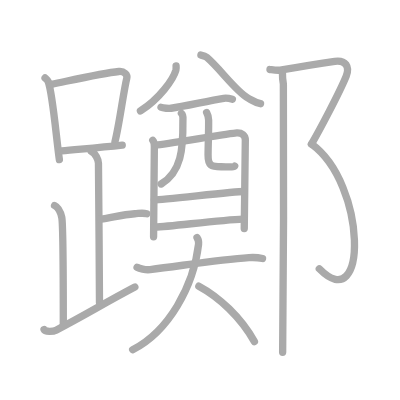
t = 0.00 s
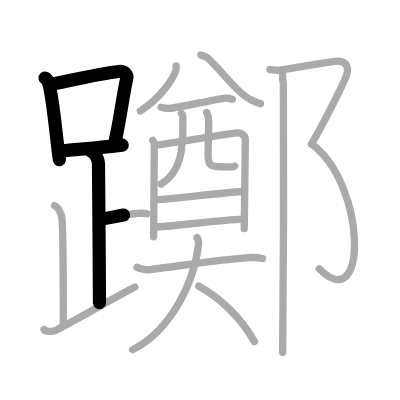
t = 4.50 s
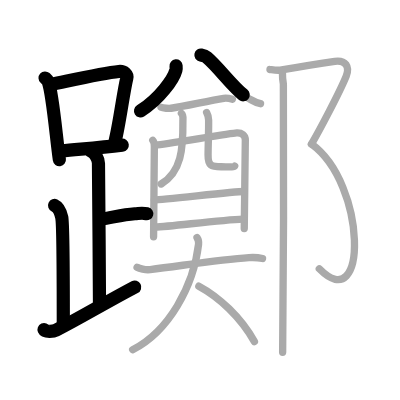
t = 8.75 s
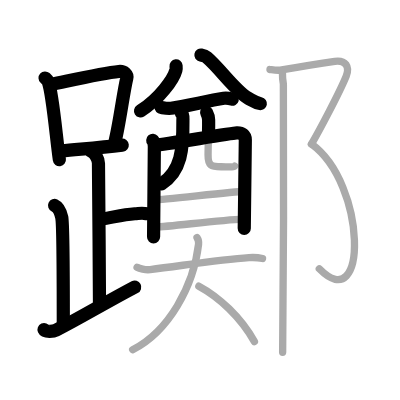
t = 13.25 s
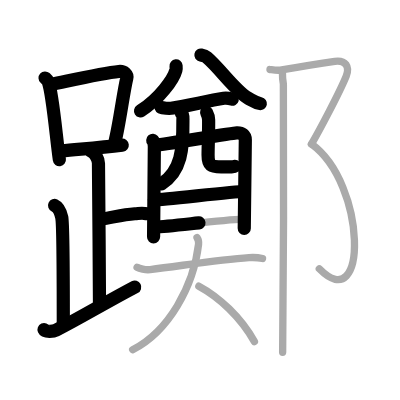
t = 15.50 s
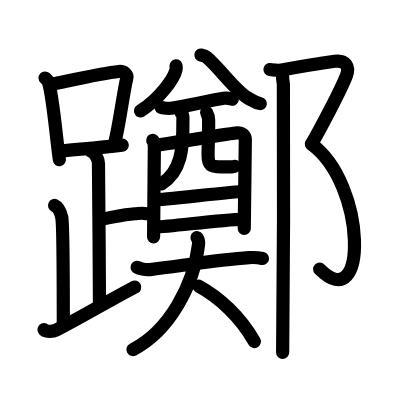
t = 22.00 s

The animated SVG that drew these frames (rendered in a browser with its animation timeline set to each time). Animation: 22 SMIL elements (animate=22); one cycle of 22.00 s.

<?xml version="1.0" standalone="no"?>
<!DOCTYPE svg PUBLIC "-//W3C//DTD SVG 1.1//EN"   "http://www.w3.org/Graphics/SVG/1.1/DTD/svg11.dtd">
<svg width="400px" height="400px"  version="1.1" xmlns="http://www.w3.org/2000/svg">
  <defs>
    <marker id="Triangle" viewBox="0 0 10 10" refX="0" refY="5" markerUnits="strokeWidth" markerWidth="3" style="stroke-opacity:0%;fill:#aaaaaa;" markerHeight="2" orient="auto">
      <path d="M 0 0 L 10 5 L 0 10 z" />
    </marker>
    
    <marker id="Arrow" viewBox="0 0 10 10" refX="5" refY="5" markerUnits="strokeWidth" markerWidth="1.8" style="stroke-opacity:0%;fill:#770000;" markerHeight="2" orient="auto">
      <path d="M 0 4 L 6 4 L 4 1 L 10 5 L 4 9 L 6 6 L 0 6 z" />
        <circle cx="5" cy="5" r="5" />
      </marker>
    
    <marker id="TriangleRed" viewBox="0 0 10 10" refX="0" refY="5" markerUnits="strokeWidth" markerWidth="3" style="stroke-opacity:0%;fill:#CC0000;" markerHeight="2" orient="auto">
      <path d="M 0 0 L 10 5 L 0 10 z" />
    </marker>
    
    <marker id="ArrowRed" viewBox="0 0 10 10" refX="5" refY="5" markerUnits="strokeWidth" markerWidth="1.8" style="stroke-opacity:0%;fill:#CC0000;" markerHeight="2" orient="auto">
      <path d="M 0 4 L 6 4 L 4 1 L 10 5 L 4 9 L 6 6 L 0 6 z" />
        <circle cx="5" cy="5" r="5" />
      </marker>
    
  </defs>
  
  <path style="fill:#ffffff; fill-opacity:100%; fill-rule:evenodd; stroke-width:0;" d="M 0 0 L 400px 0 L 400px 400px L 0 400px L 0 0" />

  <g transform="scale(3.6697247706422 3.6697247706422)">
<path style="fill:none; fill-opacity:0%; fill-rule:evenodd; stroke:#aaaaaa; stroke-opacity:100%; stroke-width: 1.5pt; stroke-linejoin:round; stroke-linecap:round;" d="M12.28 21.25c0.35 0.32 0.71 0.59 0.86 0.99c1.21 3.19 2.21 15.52 3.04 21.26"></path>
<path style="fill:none; fill-opacity:0%; fill-rule:evenodd; stroke:#aaaaaa; stroke-opacity:100%; stroke-width: 1.5pt; stroke-linejoin:round; stroke-linecap:round;" d="M14 22.97c8.24-1.71 14.3-3.07 18.38-3.49c1.49-0.15 2.39 0.91 2.17 1.81c-0.98 4.15-2.02 12.61-3.23 17.36"></path>
<path style="fill:none; fill-opacity:0%; fill-rule:evenodd; stroke:#aaaaaa; stroke-opacity:100%; stroke-width: 1.5pt; stroke-linejoin:round; stroke-linecap:round;" d="M16.78 41.14c4.79-0.47 9.96-0.85 16.53-1.58"></path>
<path style="fill:none; fill-opacity:0%; fill-rule:evenodd; stroke:#aaaaaa; stroke-opacity:100%; stroke-width: 1.5pt; stroke-linejoin:round; stroke-linecap:round;" d="M24.87 41.24c1.09 0.5 1.96 2.23 1.96 3.25c0 5.51 0.28 28.01 0.28 38"></path>
<path style="fill:none; fill-opacity:0%; fill-rule:evenodd; stroke:#aaaaaa; stroke-opacity:100%; stroke-width: 1.5pt; stroke-linejoin:round; stroke-linecap:round;" d="M27.38 59.74c3.37-0.49 5.87-1.24 9.35-1.5c1.74-0.13 2.18-0.25 3.26 0"></path>
<path style="fill:none; fill-opacity:0%; fill-rule:evenodd; stroke:#aaaaaa; stroke-opacity:100%; stroke-width: 1.5pt; stroke-linejoin:round; stroke-linecap:round;" d="M14.87 55.99c1.09 0.5 1.74 2.25 1.96 3.25c0.22 1 0.42 17.51 0.42 29.26"></path>
<path style="fill:none; fill-opacity:0%; fill-rule:evenodd; stroke:#aaaaaa; stroke-opacity:100%; stroke-width: 1.5pt; stroke-linejoin:round; stroke-linecap:round;" d="M12 89.8c0.3 0.68 2.55 0.56 3.29 0.18c7.29-3.78 13.42-7.51 21.46-11.75"></path>
<path style="fill:none; fill-opacity:0%; fill-rule:evenodd; stroke:#aaaaaa; stroke-opacity:100%; stroke-width: 1.5pt; stroke-linejoin:round; stroke-linecap:round;" d="M47.98 17.96c0.03 0.29 0.05 0.75-0.05 1.16c-0.66 2.45-4.46 7.82-9.66 11.11"></path>
<path style="fill:none; fill-opacity:0%; fill-rule:evenodd; stroke:#aaaaaa; stroke-opacity:100%; stroke-width: 1.5pt; stroke-linejoin:round; stroke-linecap:round;" d="M54.75 15c0.61 0.12 1.19 0.29 1.58 0.62c3.57 3.01 7.88 9.24 11.27 11.12c1.46 0.81 1.98 1.25 3.4 1.51"></path>
<path style="fill:none; fill-opacity:0%; fill-rule:evenodd; stroke:#aaaaaa; stroke-opacity:100%; stroke-width: 1.5pt; stroke-linejoin:round; stroke-linecap:round;" d="M43.88 29.23c0.54 0.27 2.21 0.34 2.75 0.27c3.62-0.47 9.86-1.99 14.35-2.71c0.89-0.14 1.9 0.13 2.35 0.26"></path>
<path style="fill:none; fill-opacity:0%; fill-rule:evenodd; stroke:#aaaaaa; stroke-opacity:100%; stroke-width: 1.5pt; stroke-linejoin:round; stroke-linecap:round;" d="M41.63 38.25c0.31 0.36 0.43 1.23 0.43 1.71c0 0.48-0.21 24.33-0.21 24.57"></path>
<path style="fill:none; fill-opacity:0%; fill-rule:evenodd; stroke:#aaaaaa; stroke-opacity:100%; stroke-width: 1.5pt; stroke-linejoin:round; stroke-linecap:round;" d="M42.59 39.52c1.77-0.06 20.33-3.22 21.95-3.29c1.35-0.06 2.31 0.58 2.31 1.94c0 0.76-0.29 23.73-0.29 24.09"></path>
<path style="fill:none; fill-opacity:0%; fill-rule:evenodd; stroke:#aaaaaa; stroke-opacity:100%; stroke-width: 1.5pt; stroke-linejoin:round; stroke-linecap:round;" d="M49.44 30.9c0.59 0.56 0.39 1.33 0.4 2.1c0.07 7.55-0.39 13.81-5.92 17.14"></path>
<path style="fill:none; fill-opacity:0%; fill-rule:evenodd; stroke:#aaaaaa; stroke-opacity:100%; stroke-width: 1.5pt; stroke-linejoin:round; stroke-linecap:round;" d="M56.31 30.66c0.29 0.54 0.52 1.19 0.54 2.03c0.05 2.67-0.13 6.26-0.15 9.55c-0.02 2.86 0.81 3.21 3.57 3.21c1.75 0 3.48 0.14 3.68-0.18"></path>
<path style="fill:none; fill-opacity:0%; fill-rule:evenodd; stroke:#aaaaaa; stroke-opacity:100%; stroke-width: 1.5pt; stroke-linejoin:round; stroke-linecap:round;" d="M42.07 54.45c2.4 0 21.68-2.27 24.39-2.27"></path>
<path style="fill:none; fill-opacity:0%; fill-rule:evenodd; stroke:#aaaaaa; stroke-opacity:100%; stroke-width: 1.5pt; stroke-linejoin:round; stroke-linecap:round;" d="M42.2 61.91c4.89-0.26 17.92-1.99 24.02-2.21"></path>
<path style="fill:none; fill-opacity:0%; fill-rule:evenodd; stroke:#aaaaaa; stroke-opacity:100%; stroke-width: 1.5pt; stroke-linejoin:round; stroke-linecap:round;" d="M37.35 72.83c0.62 0.36 2.26 0.79 3.57 0.63c8.85-1.08 18.97-2.74 26.92-3.26c1.37-0.09 2.47-0.04 3.7 0.24"></path>
<path style="fill:none; fill-opacity:0%; fill-rule:evenodd; stroke:#aaaaaa; stroke-opacity:100%; stroke-width: 1.5pt; stroke-linejoin:round; stroke-linecap:round;" d="M53.69 64.75c0.28 0.42 0.52 0.91 0.42 1.81C52.75 78 46 90.25 36.15 95.29"></path>
<path style="fill:none; fill-opacity:0%; fill-rule:evenodd; stroke:#aaaaaa; stroke-opacity:100%; stroke-width: 1.5pt; stroke-linejoin:round; stroke-linecap:round;" d="M54.18 77.99c5.51 2.97 11.41 8.38 15.15 15.1"></path>
<path style="fill:none; fill-opacity:0%; fill-rule:evenodd; stroke:#aaaaaa; stroke-opacity:100%; stroke-width: 1.5pt; stroke-linejoin:round; stroke-linecap:round;" d="M73.57 18.95c1.06 0.13 2.14 0.31 3.19 0.12c7.24-1.31 10.49-1.81 14.46-2.37c2.89-0.41 4.2 1.41 3.1 4.12c-1.81 4.44-7.33 14.83-9.44 18.45"></path>
<path style="fill:none; fill-opacity:0%; fill-rule:evenodd; stroke:#aaaaaa; stroke-opacity:100%; stroke-width: 1.5pt; stroke-linejoin:round; stroke-linecap:round;" d="M84.88 39.26c15.12 10.99 15.37 47.49 2.13 33.98"></path>
<path style="fill:none; fill-opacity:0%; fill-rule:evenodd; stroke:#aaaaaa; stroke-opacity:100%; stroke-width: 1.5pt; stroke-linejoin:round; stroke-linecap:round;" d="M76.95 19.41c0 1.34 0.07 2.44 0.27 3.53s0 66.28-0.2 73.06"></path>

<path style="fill:none; fill-opacity:0%; fill-rule:evenodd; stroke:#000000; stroke-opacity:100%; stroke-width: 2.7pt; stroke-linejoin:round; stroke-linecap:round;" d="M12.28 21.25c0.35 0.32 0.71 0.59 0.86 0.99c1.21 3.19 2.21 15.52 3.04 21.26" pathLength="100" stroke-dashoffset="100" stroke-dasharray="100 105"><animate id="dashAnim1" attributeName="stroke-dashoffset" from="100" to="0" dur="1s" calcMode="linear" fill="freeze"/></path>
<path style="fill:none; fill-opacity:0%; fill-rule:evenodd; stroke:#000000; stroke-opacity:100%; stroke-width: 2.7pt; stroke-linejoin:round; stroke-linecap:round;" d="M14 22.97c8.24-1.71 14.3-3.07 18.38-3.49c1.49-0.15 2.39 0.91 2.17 1.81c-0.98 4.15-2.02 12.61-3.23 17.36" pathLength="100" stroke-dashoffset="100" stroke-dasharray="100 105"><animate id="dashAnim2" attributeName="stroke-dashoffset" from="100" to="0" dur="1s" calcMode="linear" begin="dashAnim1.end" fill="freeze"/></path>
<path style="fill:none; fill-opacity:0%; fill-rule:evenodd; stroke:#000000; stroke-opacity:100%; stroke-width: 2.7pt; stroke-linejoin:round; stroke-linecap:round;" d="M16.78 41.14c4.79-0.47 9.96-0.85 16.53-1.58" pathLength="100" stroke-dashoffset="100" stroke-dasharray="100 105"><animate id="dashAnim3" attributeName="stroke-dashoffset" from="100" to="0" dur="1s" calcMode="linear" begin="dashAnim2.end" fill="freeze"/></path>
<path style="fill:none; fill-opacity:0%; fill-rule:evenodd; stroke:#000000; stroke-opacity:100%; stroke-width: 2.7pt; stroke-linejoin:round; stroke-linecap:round;" d="M24.87 41.24c1.09 0.5 1.96 2.23 1.96 3.25c0 5.51 0.28 28.01 0.28 38" pathLength="100" stroke-dashoffset="100" stroke-dasharray="100 105"><animate id="dashAnim4" attributeName="stroke-dashoffset" from="100" to="0" dur="1s" calcMode="linear" begin="dashAnim3.end" fill="freeze"/></path>
<path style="fill:none; fill-opacity:0%; fill-rule:evenodd; stroke:#000000; stroke-opacity:100%; stroke-width: 2.7pt; stroke-linejoin:round; stroke-linecap:round;" d="M27.38 59.74c3.37-0.49 5.87-1.24 9.35-1.5c1.74-0.13 2.18-0.25 3.26 0" pathLength="100" stroke-dashoffset="100" stroke-dasharray="100 105"><animate id="dashAnim5" attributeName="stroke-dashoffset" from="100" to="0" dur="1s" calcMode="linear" begin="dashAnim4.end" fill="freeze"/></path>
<path style="fill:none; fill-opacity:0%; fill-rule:evenodd; stroke:#000000; stroke-opacity:100%; stroke-width: 2.7pt; stroke-linejoin:round; stroke-linecap:round;" d="M14.87 55.99c1.09 0.5 1.74 2.25 1.96 3.25c0.22 1 0.42 17.51 0.42 29.26" pathLength="100" stroke-dashoffset="100" stroke-dasharray="100 105"><animate id="dashAnim6" attributeName="stroke-dashoffset" from="100" to="0" dur="1s" calcMode="linear" begin="dashAnim5.end" fill="freeze"/></path>
<path style="fill:none; fill-opacity:0%; fill-rule:evenodd; stroke:#000000; stroke-opacity:100%; stroke-width: 2.7pt; stroke-linejoin:round; stroke-linecap:round;" d="M12 89.8c0.3 0.68 2.55 0.56 3.29 0.18c7.29-3.78 13.42-7.51 21.46-11.75" pathLength="100" stroke-dashoffset="100" stroke-dasharray="100 105"><animate id="dashAnim7" attributeName="stroke-dashoffset" from="100" to="0" dur="1s" calcMode="linear" begin="dashAnim6.end" fill="freeze"/></path>
<path style="fill:none; fill-opacity:0%; fill-rule:evenodd; stroke:#000000; stroke-opacity:100%; stroke-width: 2.7pt; stroke-linejoin:round; stroke-linecap:round;" d="M47.98 17.96c0.03 0.29 0.05 0.75-0.05 1.16c-0.66 2.45-4.46 7.82-9.66 11.11" pathLength="100" stroke-dashoffset="100" stroke-dasharray="100 105"><animate id="dashAnim8" attributeName="stroke-dashoffset" from="100" to="0" dur="1s" calcMode="linear" begin="dashAnim7.end" fill="freeze"/></path>
<path style="fill:none; fill-opacity:0%; fill-rule:evenodd; stroke:#000000; stroke-opacity:100%; stroke-width: 2.7pt; stroke-linejoin:round; stroke-linecap:round;" d="M54.75 15c0.61 0.12 1.19 0.29 1.58 0.62c3.57 3.01 7.88 9.24 11.27 11.12c1.46 0.81 1.98 1.25 3.4 1.51" pathLength="100" stroke-dashoffset="100" stroke-dasharray="100 105"><animate id="dashAnim9" attributeName="stroke-dashoffset" from="100" to="0" dur="1s" calcMode="linear" begin="dashAnim8.end" fill="freeze"/></path>
<path style="fill:none; fill-opacity:0%; fill-rule:evenodd; stroke:#000000; stroke-opacity:100%; stroke-width: 2.7pt; stroke-linejoin:round; stroke-linecap:round;" d="M43.88 29.23c0.54 0.27 2.21 0.34 2.75 0.27c3.62-0.47 9.86-1.99 14.35-2.71c0.89-0.14 1.9 0.13 2.35 0.26" pathLength="100" stroke-dashoffset="100" stroke-dasharray="100 105"><animate id="dashAnim10" attributeName="stroke-dashoffset" from="100" to="0" dur="1s" calcMode="linear" begin="dashAnim9.end" fill="freeze"/></path>
<path style="fill:none; fill-opacity:0%; fill-rule:evenodd; stroke:#000000; stroke-opacity:100%; stroke-width: 2.7pt; stroke-linejoin:round; stroke-linecap:round;" d="M41.63 38.25c0.31 0.36 0.43 1.23 0.43 1.71c0 0.48-0.21 24.33-0.21 24.57" pathLength="100" stroke-dashoffset="100" stroke-dasharray="100 105"><animate id="dashAnim11" attributeName="stroke-dashoffset" from="100" to="0" dur="1s" calcMode="linear" begin="dashAnim10.end" fill="freeze"/></path>
<path style="fill:none; fill-opacity:0%; fill-rule:evenodd; stroke:#000000; stroke-opacity:100%; stroke-width: 2.7pt; stroke-linejoin:round; stroke-linecap:round;" d="M42.59 39.52c1.77-0.06 20.33-3.22 21.95-3.29c1.35-0.06 2.31 0.58 2.31 1.94c0 0.76-0.29 23.73-0.29 24.09" pathLength="100" stroke-dashoffset="100" stroke-dasharray="100 105"><animate id="dashAnim12" attributeName="stroke-dashoffset" from="100" to="0" dur="1s" calcMode="linear" begin="dashAnim11.end" fill="freeze"/></path>
<path style="fill:none; fill-opacity:0%; fill-rule:evenodd; stroke:#000000; stroke-opacity:100%; stroke-width: 2.7pt; stroke-linejoin:round; stroke-linecap:round;" d="M49.44 30.9c0.59 0.56 0.39 1.33 0.4 2.1c0.07 7.55-0.39 13.81-5.92 17.14" pathLength="100" stroke-dashoffset="100" stroke-dasharray="100 105"><animate id="dashAnim13" attributeName="stroke-dashoffset" from="100" to="0" dur="1s" calcMode="linear" begin="dashAnim12.end" fill="freeze"/></path>
<path style="fill:none; fill-opacity:0%; fill-rule:evenodd; stroke:#000000; stroke-opacity:100%; stroke-width: 2.7pt; stroke-linejoin:round; stroke-linecap:round;" d="M56.31 30.66c0.29 0.54 0.52 1.19 0.54 2.03c0.05 2.67-0.13 6.26-0.15 9.55c-0.02 2.86 0.81 3.21 3.57 3.21c1.75 0 3.48 0.14 3.68-0.18" pathLength="100" stroke-dashoffset="100" stroke-dasharray="100 105"><animate id="dashAnim14" attributeName="stroke-dashoffset" from="100" to="0" dur="1s" calcMode="linear" begin="dashAnim13.end" fill="freeze"/></path>
<path style="fill:none; fill-opacity:0%; fill-rule:evenodd; stroke:#000000; stroke-opacity:100%; stroke-width: 2.7pt; stroke-linejoin:round; stroke-linecap:round;" d="M42.07 54.45c2.4 0 21.68-2.27 24.39-2.27" pathLength="100" stroke-dashoffset="100" stroke-dasharray="100 105"><animate id="dashAnim15" attributeName="stroke-dashoffset" from="100" to="0" dur="1s" calcMode="linear" begin="dashAnim14.end" fill="freeze"/></path>
<path style="fill:none; fill-opacity:0%; fill-rule:evenodd; stroke:#000000; stroke-opacity:100%; stroke-width: 2.7pt; stroke-linejoin:round; stroke-linecap:round;" d="M42.2 61.91c4.89-0.26 17.92-1.99 24.02-2.21" pathLength="100" stroke-dashoffset="100" stroke-dasharray="100 105"><animate id="dashAnim16" attributeName="stroke-dashoffset" from="100" to="0" dur="1s" calcMode="linear" begin="dashAnim15.end" fill="freeze"/></path>
<path style="fill:none; fill-opacity:0%; fill-rule:evenodd; stroke:#000000; stroke-opacity:100%; stroke-width: 2.7pt; stroke-linejoin:round; stroke-linecap:round;" d="M37.35 72.83c0.62 0.36 2.26 0.79 3.57 0.63c8.85-1.08 18.97-2.74 26.92-3.26c1.37-0.09 2.47-0.04 3.7 0.24" pathLength="100" stroke-dashoffset="100" stroke-dasharray="100 105"><animate id="dashAnim17" attributeName="stroke-dashoffset" from="100" to="0" dur="1s" calcMode="linear" begin="dashAnim16.end" fill="freeze"/></path>
<path style="fill:none; fill-opacity:0%; fill-rule:evenodd; stroke:#000000; stroke-opacity:100%; stroke-width: 2.7pt; stroke-linejoin:round; stroke-linecap:round;" d="M53.69 64.75c0.28 0.42 0.52 0.91 0.42 1.81C52.75 78 46 90.25 36.15 95.29" pathLength="100" stroke-dashoffset="100" stroke-dasharray="100 105"><animate id="dashAnim18" attributeName="stroke-dashoffset" from="100" to="0" dur="1s" calcMode="linear" begin="dashAnim17.end" fill="freeze"/></path>
<path style="fill:none; fill-opacity:0%; fill-rule:evenodd; stroke:#000000; stroke-opacity:100%; stroke-width: 2.7pt; stroke-linejoin:round; stroke-linecap:round;" d="M54.18 77.99c5.51 2.97 11.41 8.38 15.15 15.1" pathLength="100" stroke-dashoffset="100" stroke-dasharray="100 105"><animate id="dashAnim19" attributeName="stroke-dashoffset" from="100" to="0" dur="1s" calcMode="linear" begin="dashAnim18.end" fill="freeze"/></path>
<path style="fill:none; fill-opacity:0%; fill-rule:evenodd; stroke:#000000; stroke-opacity:100%; stroke-width: 2.7pt; stroke-linejoin:round; stroke-linecap:round;" d="M73.57 18.95c1.06 0.13 2.14 0.31 3.19 0.12c7.24-1.31 10.49-1.81 14.46-2.37c2.89-0.41 4.2 1.41 3.1 4.12c-1.81 4.44-7.33 14.83-9.44 18.45" pathLength="100" stroke-dashoffset="100" stroke-dasharray="100 105"><animate id="dashAnim20" attributeName="stroke-dashoffset" from="100" to="0" dur="1s" calcMode="linear" begin="dashAnim19.end" fill="freeze"/></path>
<path style="fill:none; fill-opacity:0%; fill-rule:evenodd; stroke:#000000; stroke-opacity:100%; stroke-width: 2.7pt; stroke-linejoin:round; stroke-linecap:round;" d="M84.88 39.26c15.12 10.99 15.37 47.49 2.13 33.98" pathLength="100" stroke-dashoffset="100" stroke-dasharray="100 105"><animate id="dashAnim21" attributeName="stroke-dashoffset" from="100" to="0" dur="1s" calcMode="linear" begin="dashAnim20.end" fill="freeze"/></path>
<path style="fill:none; fill-opacity:0%; fill-rule:evenodd; stroke:#000000; stroke-opacity:100%; stroke-width: 2.7pt; stroke-linejoin:round; stroke-linecap:round;" d="M76.95 19.41c0 1.34 0.07 2.44 0.27 3.53s0 66.28-0.2 73.06" pathLength="100" stroke-dashoffset="100" stroke-dasharray="100 105"><animate id="dashAnim22" attributeName="stroke-dashoffset" from="100" to="0" dur="1s" calcMode="linear" begin="dashAnim21.end" fill="freeze"/></path>

</g>

</svg>  
          
